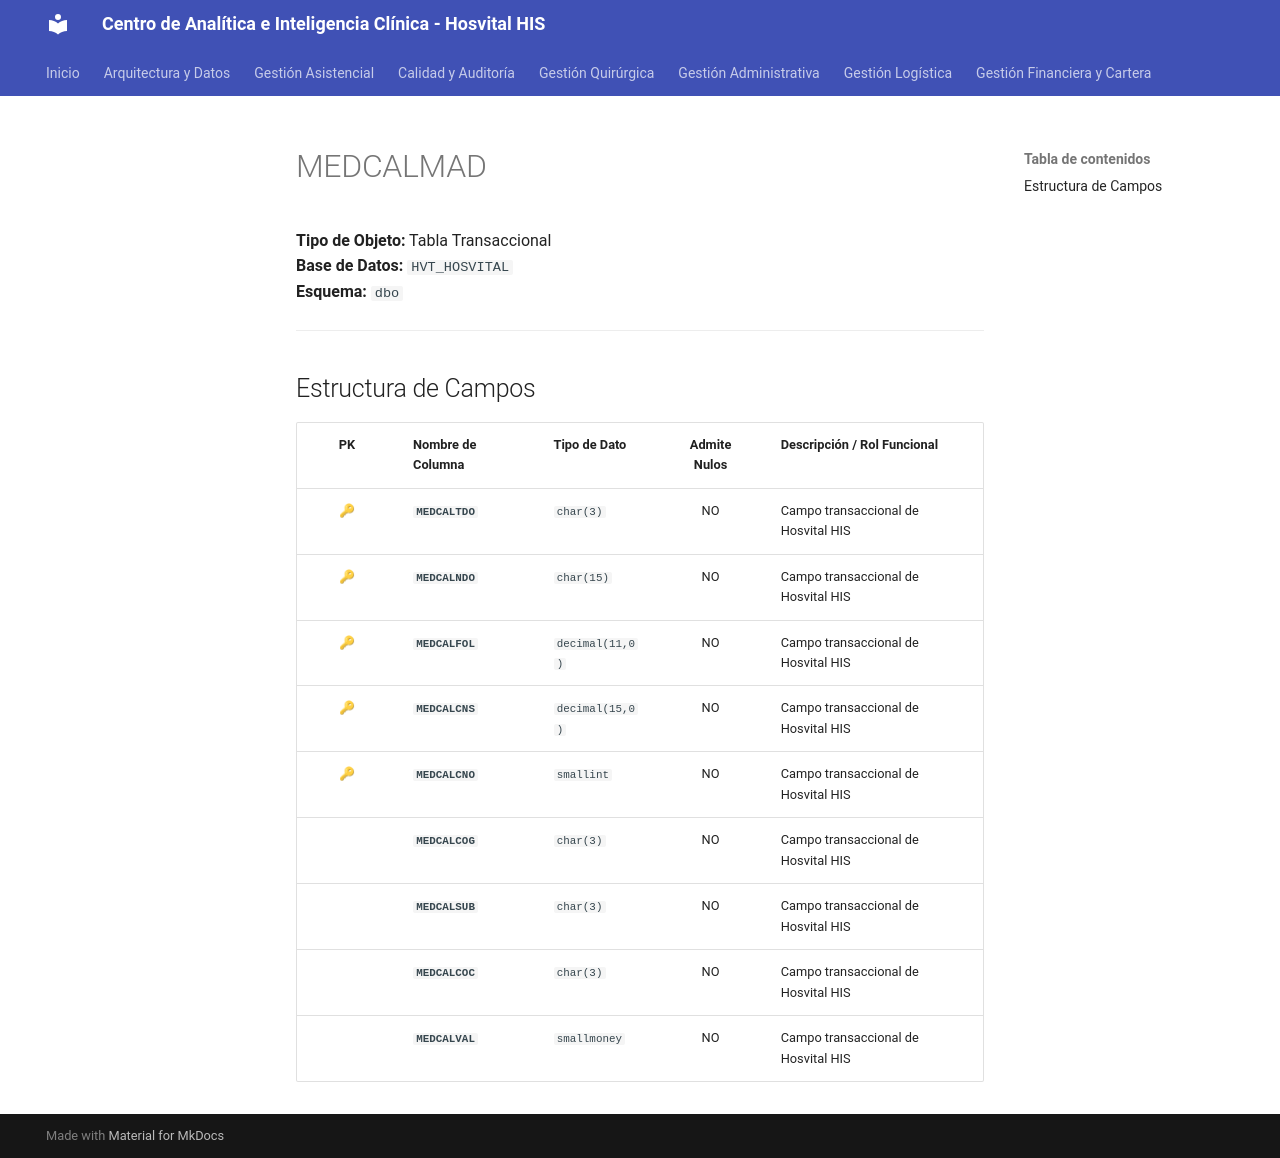

repository: SoporteSaludtech/superset-docs · page: diccionario-general/MEDCALMAD/index.html · generator: mkdocs

# MEDCALMAD

**Tipo de Objeto:** Tabla Transaccional  
**Base de Datos:** `HVT_HOSVITAL`  
**Esquema:** `dbo`

---

## Estructura de Campos

| PK | Nombre de Columna | Tipo de Dato | Admite Nulos | Descripción / Rol Funcional |
| :-: | :--- | :--- | :-: | :--- |
| 🔑 | **`MEDCALTDO`** | `char(3)` | NO | Campo transaccional de Hosvital HIS |
| 🔑 | **`MEDCALNDO`** | `char(15)` | NO | Campo transaccional de Hosvital HIS |
| 🔑 | **`MEDCALFOL`** | `decimal(11,0)` | NO | Campo transaccional de Hosvital HIS |
| 🔑 | **`MEDCALCNS`** | `decimal(15,0)` | NO | Campo transaccional de Hosvital HIS |
| 🔑 | **`MEDCALCNO`** | `smallint` | NO | Campo transaccional de Hosvital HIS |
|  | **`MEDCALCOG`** | `char(3)` | NO | Campo transaccional de Hosvital HIS |
|  | **`MEDCALSUB`** | `char(3)` | NO | Campo transaccional de Hosvital HIS |
|  | **`MEDCALCOC`** | `char(3)` | NO | Campo transaccional de Hosvital HIS |
|  | **`MEDCALVAL`** | `smallmoney` | NO | Campo transaccional de Hosvital HIS |
